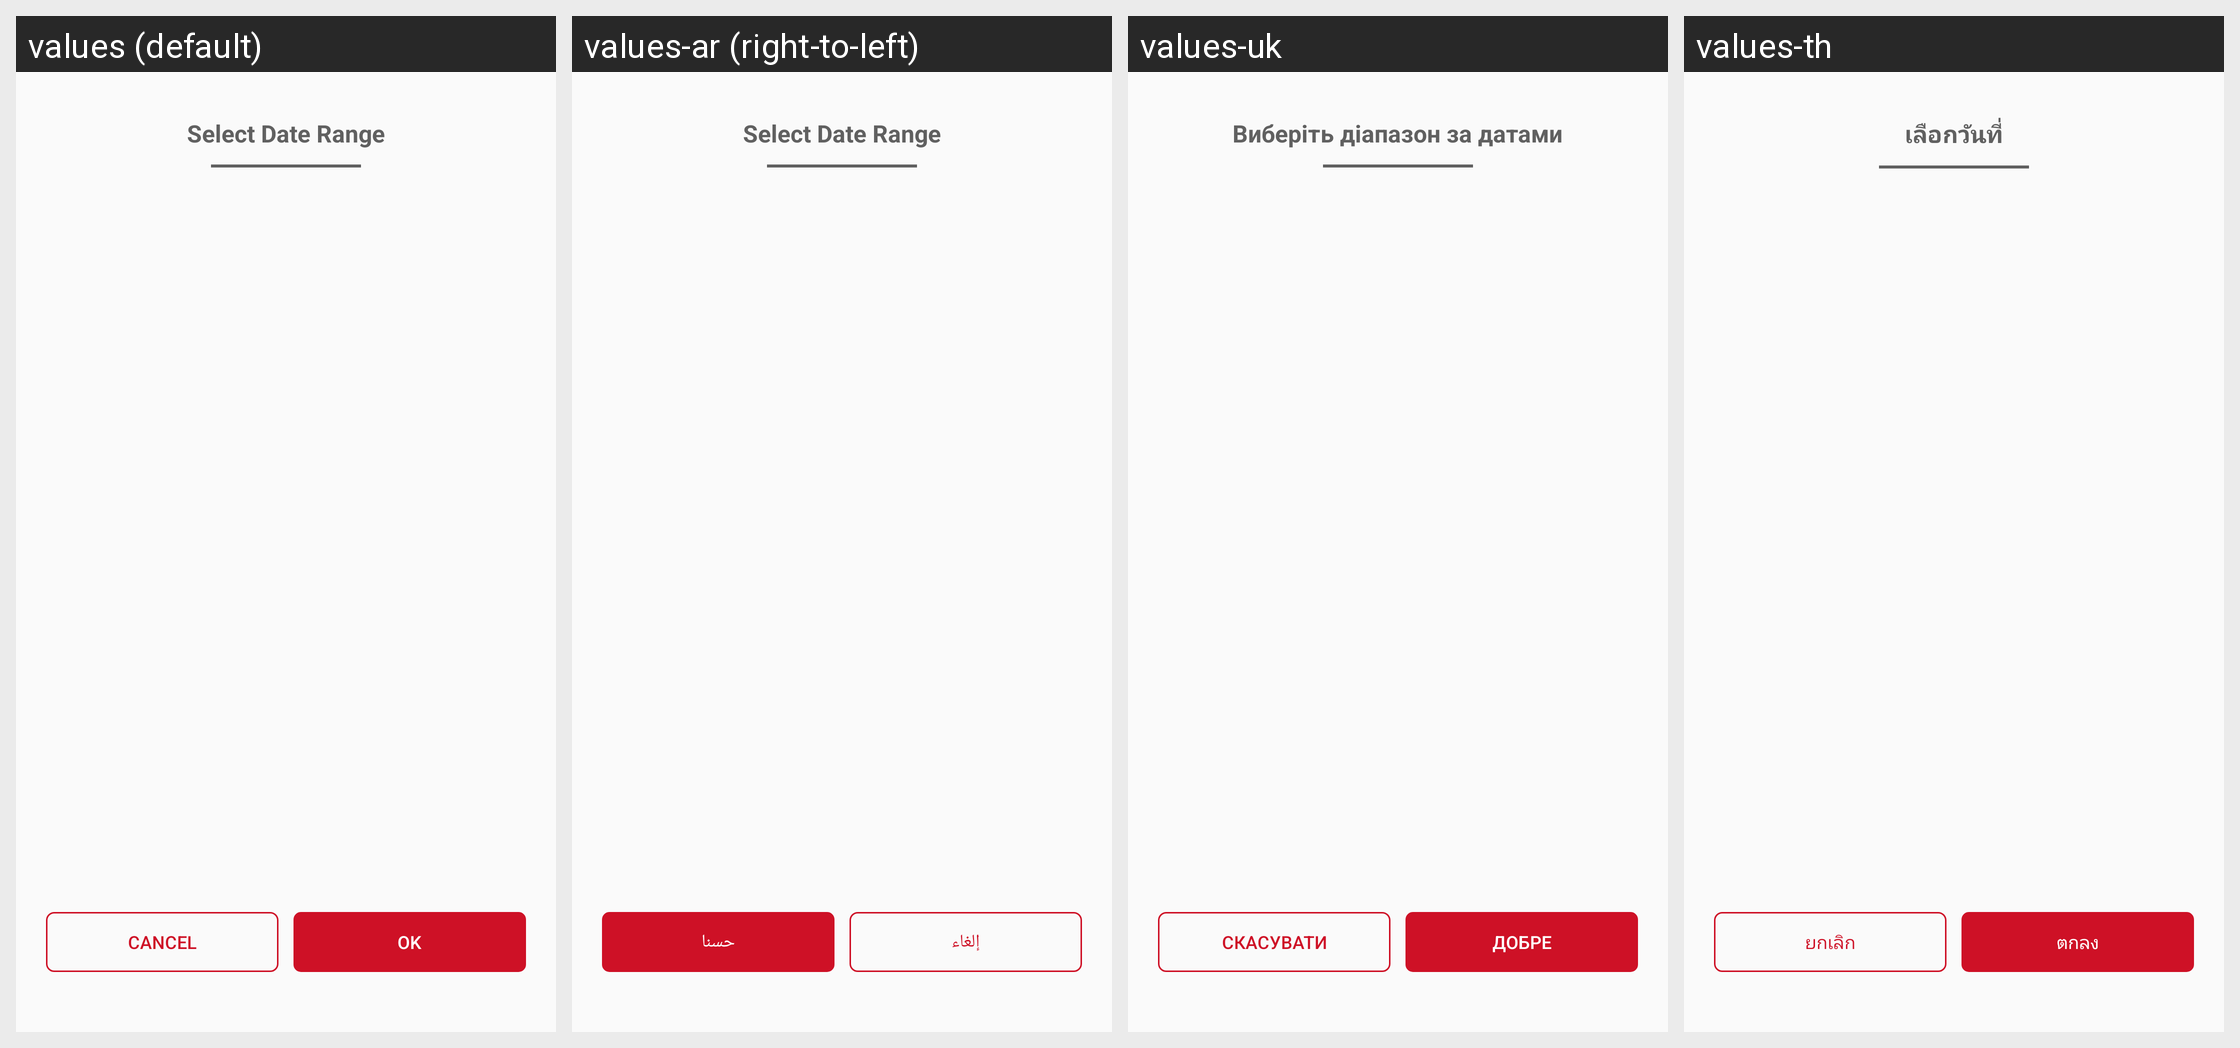

Translations of the strings shown on this Android screen, per locale in the grid:
Android screen res/layout/dialog_date_selection.xml rendered under 4 locales, left to right: values (default), values-ar (right-to-left), values-uk, values-th. Device: Nexus 5 (rendered at 1080×1920; each locale shown at half size, 540×960, under a caption strip naming it); theme AppTheme.
Other locales in the repository, not shown: values-fr, values-my.
Strings drawn on this screen, with the default value and each locale's value (text and hints the layout hard-codes, and strings that could not be matched under every locale, appear in the picture but are not listed):

select_date_ola
  values: Select Date Range
  values-ar: Select Date Range  [not translated; the default value is used]
  values-uk: Виберіть діапазон за датами
  values-th: เลือกวันที่

cancel
  values: Cancel
  values-ar: إلغاء
  values-uk: Скасувати
  values-th: ยกเลิก

ok
  values: OK
  values-ar: حسنا
  values-uk: добре
  values-th: ตกลง
